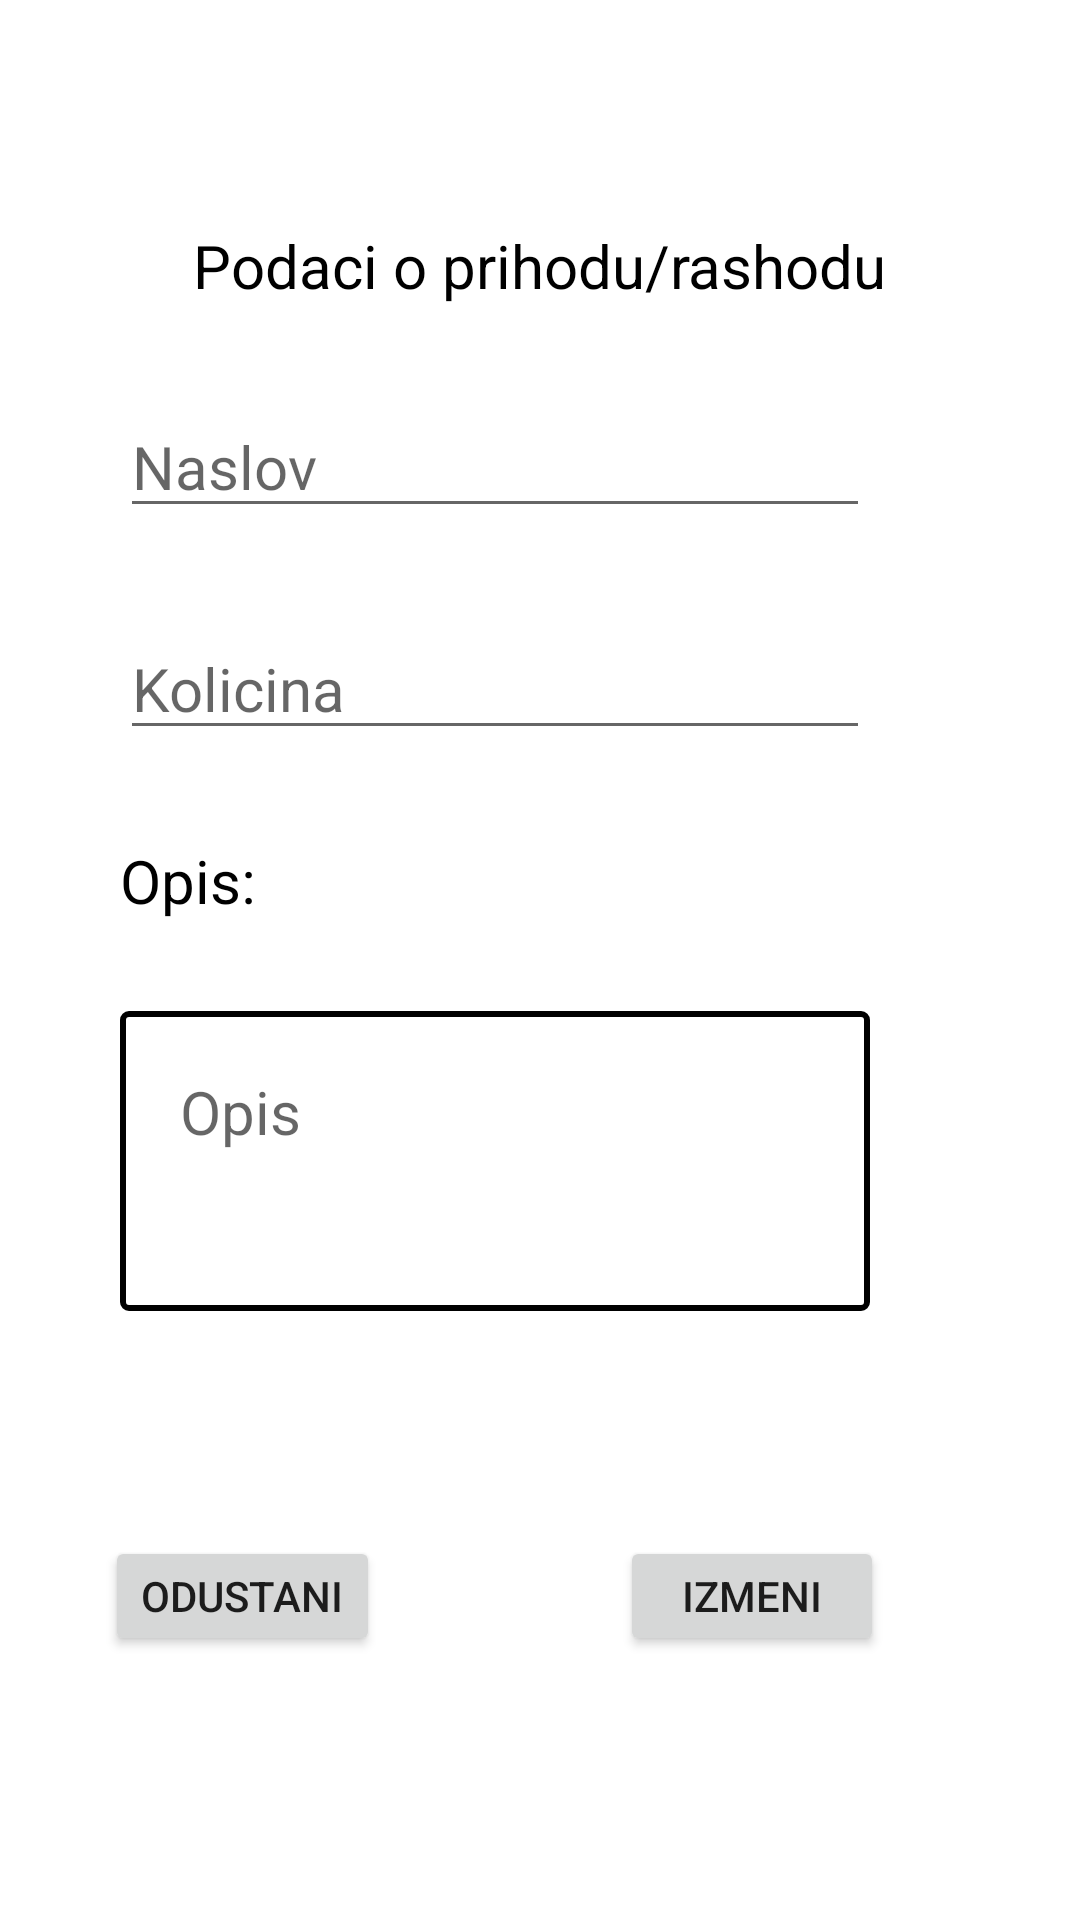

Android layout source for this screen:
<!-- AndroidManifest.xml: application theme Theme.Projekat1 -->
<!-- res/layout/edit_prihoda_rashoda.xml -->
<?xml version="1.0" encoding="utf-8"?>
<LinearLayout xmlns:android="http://schemas.android.com/apk/res/android"
    xmlns:app="http://schemas.android.com/apk/res-auto"
    android:layout_width="match_parent"
    android:layout_height="match_parent"
    android:gravity="center"
    android:orientation="vertical">


    <LinearLayout
        android:layout_width="match_parent"
        android:layout_height="0dp"
        android:layout_weight="4"
        android:gravity="center"
        android:orientation="vertical">

        <TextView
            style="@style/TextViewStyle"
            android:id="@+id/podaciPrihoda"
            android:layout_width="wrap_content"
            android:layout_height="wrap_content"
            app:layout_constraintEnd_toEndOf="parent"
            app:layout_constraintStart_toStartOf="parent"
            android:textSize="20sp"
            android:layout_gravity="center|top"
            android:text="@string/podaci_o_prihodu_rashodu_edit"
            />


        <EditText
            android:id="@+id/naslovEdit"
            android:layout_width="250dp"
            android:layout_height="wrap_content"
            android:layout_marginTop="30dp"
            android:layout_marginLeft="40dp"
            android:layout_gravity="left"
            android:textSize="20sp"
            android:hint="@string/naslov_edit"
            android:inputType="text"/>
        <EditText
            android:id="@+id/kolicinaEdit"
            android:layout_width="250dp"
            android:layout_height="wrap_content"
            android:layout_marginTop="30dp"
            android:layout_marginLeft="40dp"
            android:layout_gravity="left"
            android:textSize="20sp"
            android:hint="@string/kolicina_edit"
            android:inputType="text"/>

        <TextView
            style="@style/TextViewStyle"
            android:layout_width="wrap_content"
            android:layout_height="wrap_content"
            android:layout_gravity="left"
            android:layout_marginLeft="40dp"
            android:layout_marginTop="30dp"
            android:textSize="20sp"
            android:text="@string/opis_edit_ras_pri"
            />


            <EditText
                style="@style/TextViewStyle"
                android:id="@+id/opisEdit"
                android:layout_width="250dp"
                android:layout_height="100dp"
                android:background="@drawable/border"
                android:layout_marginTop="30dp"
                android:layout_marginLeft="40dp"
                android:layout_gravity="left"
                android:textSize="20sp"
                android:gravity="top"
                android:paddingTop="20dp"
                android:paddingLeft="20dp"
                android:hint="@string/opis_edit"
                android:inputType="text"/>


        <ImageView
            android:id="@+id/btnMicEdit"
            android:layout_width="match_parent"
            android:layout_height="70dp"
            android:layout_marginTop="20dp"
            style="@style/ImageViewStyle"
            android:src="@drawable/ic_mic"
            android:visibility="gone"/>

        <ImageView
            android:id="@+id/btnRecordingEdit"
            android:layout_width="match_parent"
            android:layout_height="70dp"
            android:layout_marginTop="20dp"
            android:src="@drawable/ic_mic"
            android:visibility="gone"
            app:tint="@android:color/holo_red_light" />
    </LinearLayout>

<LinearLayout
    android:layout_width="match_parent"
    android:layout_height="0dp"
    android:layout_weight="1"
    android:gravity="center"
    android:orientation="horizontal">
        <Button
            android:id="@+id/odustaniEdit"
            android:layout_width="wrap_content"
            android:layout_height="40dp"
            android:layout_marginTop="20dp"
            android:layout_marginLeft="0dp"
            android:layout_gravity="left"
             android:text="@string/odustani_edit"/>

    <Button
        android:id="@+id/izmeniBtnEdit"
        android:layout_width="wrap_content"
        android:layout_height="40dp"
        android:layout_marginTop="20dp"
        android:layout_marginLeft="80dp"
        android:layout_marginRight="30dp"
        android:layout_gravity="left"
        android:text="@string/izmeni_edit"/>

</LinearLayout>


</LinearLayout>
<!-- resources referenced by this layout -->
<resources>
  <!-- drawable border (drawable) -->
  <?xml version="1.0" encoding="utf-8"?>
  <shape xmlns:android="http://schemas.android.com/apk/res/android"
      android:shape="rectangle" >
  
  
  
  
  
  
      
  
  
  
      <stroke
          android:width="2dp"
          android:color="@color/black" >
      </stroke>
  
      
      <corners
          android:radius="2dp"   >
      </corners>
  
  </shape>
  <string name="izmeni_edit">Izmeni</string>
  <string name="kolicina_edit">Kolicina</string>
  <string name="naslov_edit">Naslov</string>
  <string name="odustani_edit">Odustani</string>
  <string name="opis_edit">Opis</string>
  <string name="opis_edit_ras_pri">Opis:</string>
  <string name="podaci_o_prihodu_rashodu_edit">Podaci o prihodu/rashodu</string>
  <style name="ImageViewStyle" parent="Theme.Projekat1">
          <item name="tint">@color/black</item>
      </style>
  <style name="TextViewStyle" parent="Theme.Projekat1">
          <item name="android:textColor">@color/black</item>
          <item name="android:textSize">23sp</item>
      </style>
  <style name="Theme.Projekat1" parent="Theme.MaterialComponents.DayNight.DarkActionBar">
          
          <item name="colorPrimary">@color/black</item>
          <item name="colorPrimaryVariant">@color/purple_700</item>
          <item name="colorOnPrimary">@color/white</item>
          
          <item name="colorSecondary">@color/teal_200</item>
          <item name="colorSecondaryVariant">@color/teal_700</item>
          <item name="colorOnSecondary">@color/black</item>
          
          <item name="android:statusBarColor" tools:targetApi="l">?attr/colorPrimaryVariant</item>
          
      </style>
  <!-- not gathered from this repository: default colours our renderer supplied (Android Studio template values) -->
  <color name="purple_700">#FF3700B3</color>
  <color name="teal_200">#FF03DAC5</color>
  <color name="teal_700">#FF018786</color>
  <color name="black">#FF000000</color>
  <color name="white">#FFFFFFFF</color>
</resources>
